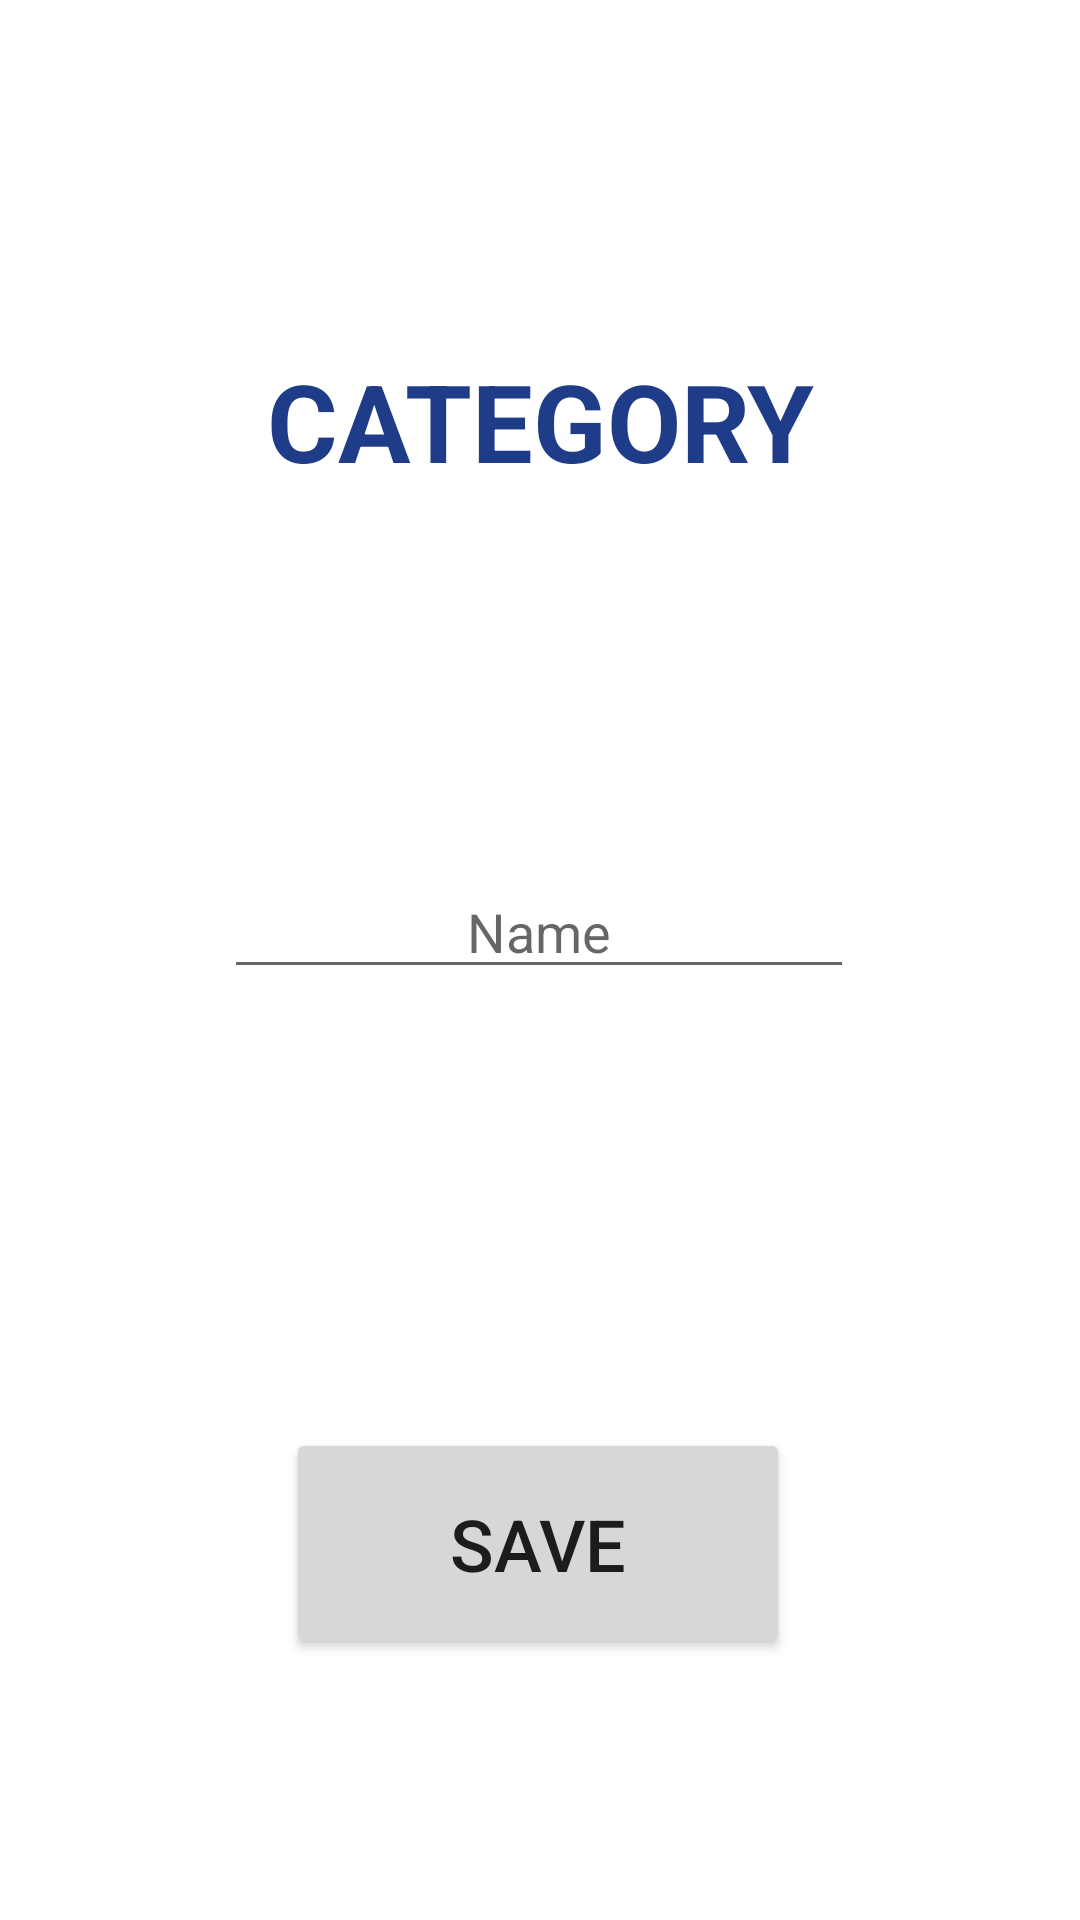

Here is an Android app screen rendered from its layout file. Give the layout XML and the strings, colors and styles it references.
<!-- AndroidManifest.xml: application theme Theme.MyApplication -->
<!-- res/layout/category_creation.xml -->
<?xml version="1.0" encoding="utf-8"?>
<androidx.constraintlayout.widget.ConstraintLayout
    xmlns:android="http://schemas.android.com/apk/res/android"
    xmlns:app="http://schemas.android.com/apk/res-auto"
    xmlns:tools="http://schemas.android.com/tools"
    android:layout_width="match_parent"
    android:layout_height="match_parent">

    <TextView
        android:id="@+id/textView4"
        android:layout_width="wrap_content"
        android:layout_height="wrap_content"
        android:layout_marginTop="116dp"
        android:text="CATEGORY"
        android:textColor="#1f3c88"
        android:textSize="36sp"
        android:textStyle="bold"
        app:layout_constraintEnd_toEndOf="parent"
        app:layout_constraintStart_toStartOf="parent"
        app:layout_constraintTop_toTopOf="parent" />

    <EditText
        android:id="@+id/edit_category_name"
        android:layout_width="wrap_content"
        android:layout_height="wrap_content"
        android:layout_marginTop="124dp"
        android:ems="10"
        android:hint="Name"
        android:inputType="textPersonName"
        android:textAlignment="center"
        app:layout_constraintEnd_toEndOf="parent"
        app:layout_constraintHorizontal_bias="0.497"
        app:layout_constraintStart_toStartOf="parent"
        app:layout_constraintTop_toBottomOf="@+id/textView4" />

    <Button
        android:id="@+id/edit_category_saveBtn"
        android:layout_width="168dp"
        android:layout_height="77dp"
        android:layout_marginTop="108dp"
        android:text="SAVE"
        android:textSize="24sp"
        app:layout_constraintBottom_toBottomOf="parent"
        app:layout_constraintEnd_toEndOf="parent"
        app:layout_constraintHorizontal_bias="0.497"
        app:layout_constraintStart_toStartOf="parent"
        app:layout_constraintTop_toBottomOf="@+id/edit_category_name"
        app:layout_constraintVertical_bias="0.306" />
</androidx.constraintlayout.widget.ConstraintLayout>
<!-- resources referenced by this layout -->
<resources>
  <style name="Theme.MyApplication" parent="Theme.MaterialComponents.DayNight.DarkActionBar">
          
          <item name="colorPrimary">#1f3c88</item>
          <item name="colorPrimaryVariant">#070d59</item>
          <item name="colorOnPrimary">@color/white</item>
          
          <item name="colorSecondary">#1f3c88</item>
          <item name="colorSecondaryVariant">#070d59</item>
          <item name="colorOnSecondary">@color/white</item>
          
          <item name="android:statusBarColor" tools:targetApi="l">?attr/colorPrimaryVariant</item>
          
      </style>
  <!-- not gathered from this repository: default colours our renderer supplied (Android Studio template values) -->
  <color name="white">#FFFFFFFF</color>
</resources>
